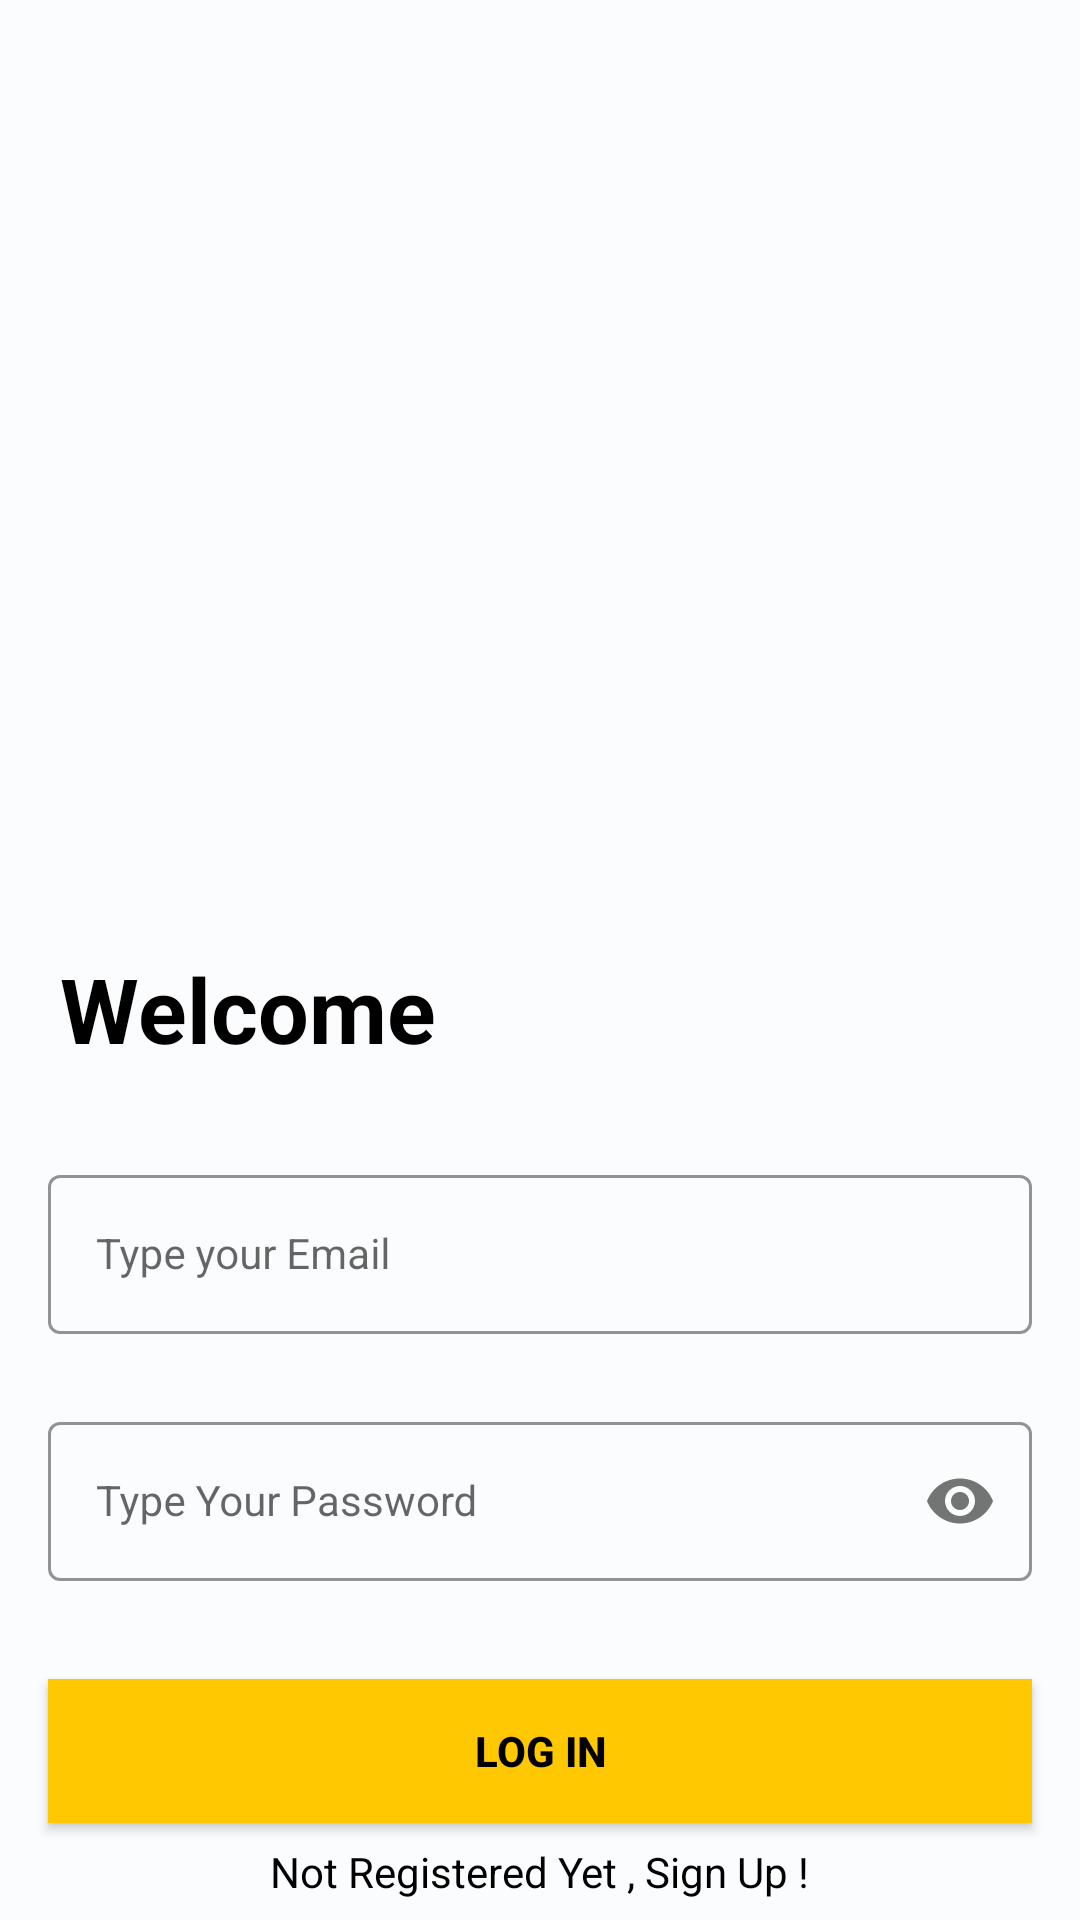

Reconstruct the res/layout file that produces this screen, plus the resources it refers to.
<!-- AndroidManifest.xml: application theme Theme.FinalProject -->
<!-- res/layout/log_in.xml -->
<?xml version="1.0" encoding="utf-8"?>
<androidx.constraintlayout.widget.ConstraintLayout xmlns:android="http://schemas.android.com/apk/res/android"
    xmlns:app="http://schemas.android.com/apk/res-auto"
    xmlns:tools="http://schemas.android.com/tools"
    android:layout_width="match_parent"
    android:layout_height="match_parent"
    android:background="@color/white2"
    tools:context=".LogIn">


    <ImageView
        android:id="@+id/imageView6"
        android:layout_width="413dp"
        android:layout_height="296dp"
        android:src="@drawable/ic_welcoming"
        app:layout_constraintEnd_toEndOf="parent"
        app:layout_constraintStart_toStartOf="parent"
        app:layout_constraintTop_toTopOf="parent" />


    <TextView
        android:id="@+id/textView27"
        android:layout_width="match_parent"
        android:layout_height="wrap_content"
        android:layout_margin="20dp"
        android:layout_marginStart="4dp"
        android:layout_marginEnd="4dp"
        android:text="Welcome"
        android:textColor="@color/black"
        android:textSize="30sp"
        android:textStyle="bold"
        app:layout_constraintEnd_toStartOf="@+id/emailLayout"
        app:layout_constraintStart_toEndOf="@+id/emailLayout"
        app:layout_constraintTop_toBottomOf="@+id/imageView6" />

    <com.google.android.material.textfield.TextInputLayout
        android:id="@+id/emailLayout"
        style="@style/LoginTextInputOuterFieldStyle"
        android:layout_width="match_parent"
        android:layout_height="wrap_content"
        android:layout_marginHorizontal="16dp"
        android:layout_marginTop="30dp"
        app:boxStrokeColor="@color/yellow"
        app:hintTextColor="@color/yellow"
        app:layout_constraintEnd_toEndOf="parent"
        app:layout_constraintHorizontal_bias="0.5"
        app:layout_constraintStart_toStartOf="parent"
        app:layout_constraintTop_toBottomOf="@+id/textView27">

        <com.google.android.material.textfield.TextInputEditText
            android:id="@+id/emailEt"
            style="@style/LoginTextInputInnerFieldStyle"
            android:layout_width="match_parent"
            android:layout_height="wrap_content"
            android:hint="Type your Email"
            android:inputType="textEmailAddress" />
    </com.google.android.material.textfield.TextInputLayout>

        <com.google.android.material.textfield.TextInputLayout
            android:id="@+id/passwordLayout"
            style="@style/LoginTextInputOuterFieldStyle"
            android:layout_width="match_parent"
            android:layout_height="wrap_content"
            android:layout_marginHorizontal="16dp"
            android:layout_marginTop="24dp"
            app:boxStrokeColor="@color/yellow"
            app:hintTextColor="@color/yellow"
            app:layout_constraintEnd_toEndOf="parent"
            app:layout_constraintHorizontal_bias="0.5"
            app:layout_constraintStart_toStartOf="parent"
            app:layout_constraintTop_toBottomOf="@id/emailLayout"
            app:passwordToggleEnabled="true">

            <com.google.android.material.textfield.TextInputEditText
                android:id="@+id/passET"
                style="@style/LoginTextInputInnerFieldStyle"
                android:layout_width="match_parent"
                android:layout_height="wrap_content"
                android:hint="Type Your Password"
                android:inputType="textPassword" />
        </com.google.android.material.textfield.TextInputLayout>

        <androidx.appcompat.widget.AppCompatButton
            android:id="@+id/button"
            android:layout_width="0dp"
            android:layout_height="wrap_content"
            android:layout_marginHorizontal="16dp"
            android:background="@color/yellow"
            android:text="Log In"
            android:textColor="@color/black"
            android:textStyle="bold"
            app:layout_constraintBottom_toBottomOf="parent"
            app:layout_constraintEnd_toEndOf="parent"
            app:layout_constraintHorizontal_bias="0.5"
            app:layout_constraintStart_toStartOf="parent"
            app:layout_constraintTop_toBottomOf="@+id/passwordLayout" />

        <TextView
            android:id="@+id/textView"
            android:layout_width="wrap_content"
            android:layout_height="wrap_content"
            android:textColor="@color/black"
            android:text="Not Registered Yet , Sign Up !"
            app:layout_constraintBottom_toBottomOf="parent"
            app:layout_constraintEnd_toEndOf="parent"
            app:layout_constraintHorizontal_bias="0.5"
            app:layout_constraintStart_toStartOf="parent"
            app:layout_constraintTop_toBottomOf="@+id/button" />
</androidx.constraintlayout.widget.ConstraintLayout>
<!-- resources referenced by this layout -->
<resources>
  <color name="black">#FF000000</color>
  <color name="white2">#FBFCFD</color>
  <color name="yellow">#FFC801</color>
  <style name="LoginTextInputInnerFieldStyle" parent="Widget.MaterialComponents.TextInputLayout.OutlinedBox">
          <item name="android:layout_width">match_parent</item>
          <item name="android:layout_height">wrap_content</item>
          <item name="android:textColor">@color/black</item>
          <item name="android:textColorHint">@color/black</item>
          <item name="android:maxLines">1</item>
          <item name="android:textSize">14sp</item>
          <item name="android:singleLine">true</item>
      </style>
  <style name="LoginTextInputOuterFieldStyle" parent="Widget.MaterialComponents.TextInputLayout.OutlinedBox">
          <item name="android:layout_width">match_parent</item>
          <item name="android:layout_height">wrap_content</item>
          <item name="android:layout_marginTop">15dp</item>
          <item name="android:layout_marginBottom">15dp</item>
      </style>
  <style name="Theme.FinalProject" parent="Theme.MaterialComponents.DayNight.DarkActionBar">
          
          <item name="colorPrimary">@color/purple_500</item>
          <item name="colorPrimaryVariant">@color/purple_700</item>
          <item name="colorOnPrimary">@color/white</item>
          
          <item name="colorSecondary">@color/teal_200</item>
          <item name="colorSecondaryVariant">@color/teal_700</item>
          <item name="colorOnSecondary">@color/black</item>
          
          <item name="android:statusBarColor" tools:targetApi="l">?attr/colorPrimaryVariant</item>
          
      </style>
  <color name="purple_500">#ffffff</color>
  <color name="purple_700">#ffffff</color>
  <color name="white">#ffffff</color>
  <color name="teal_200">#FF03DAC5</color>
  <color name="teal_700">#FF018786</color>
</resources>
